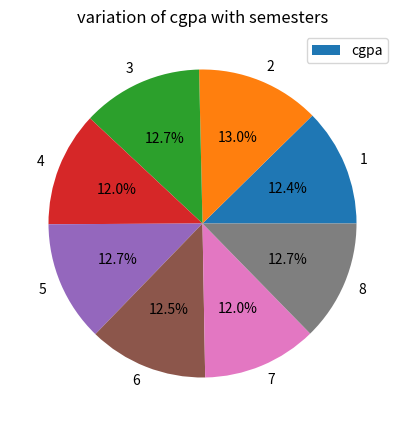

Here is the Python script that generated this plot:
#pie chart
import matplotlib.pyplot as plt
semesters=[1,2,3,4,5,6,7,8]
cgpa=[7.8,8.2,8,7.6,8,7.9,7.6,8]
plt.figure(figsize=(8, 5))
plt.pie(cgpa,labels=semesters, autopct='%1.1f%%')
plt.title("variation of cgpa with semesters")
plt.legend(["cgpa"], loc="upper right")
